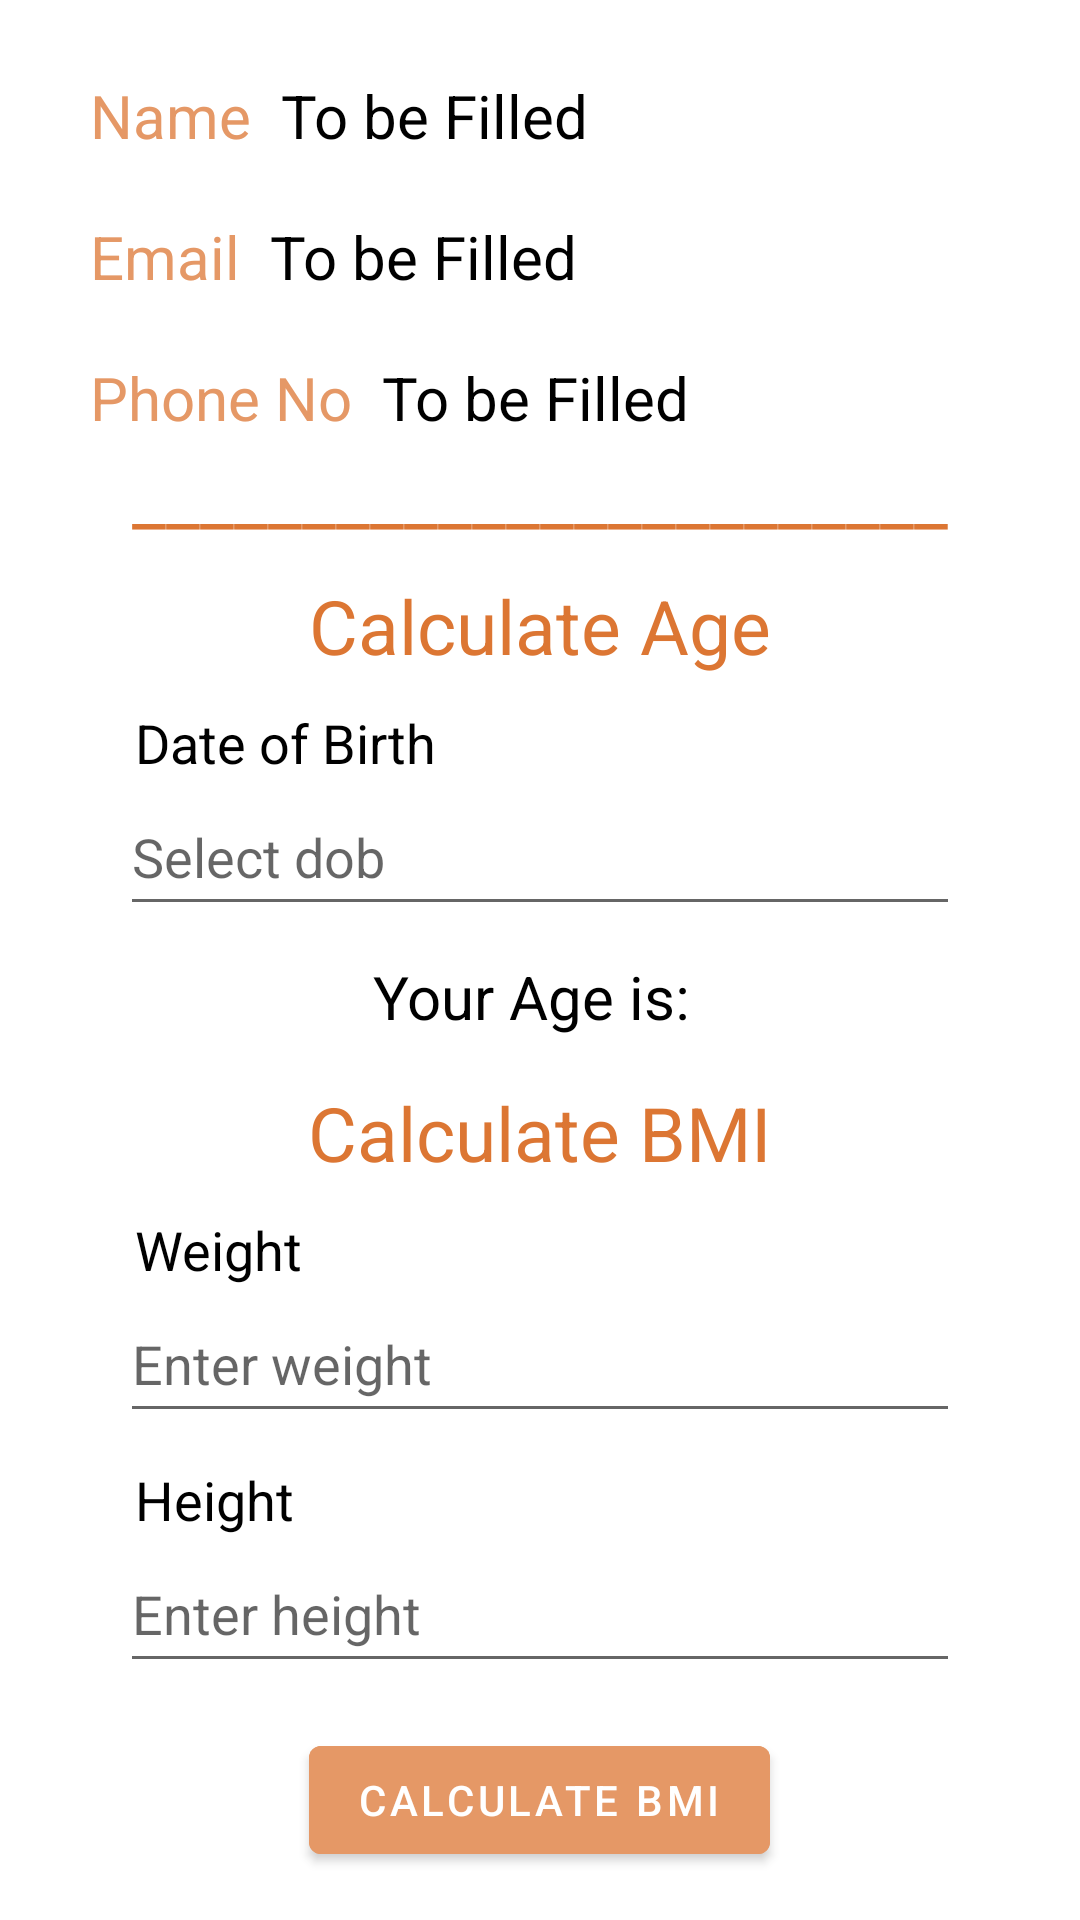

Produce the Android XML layout that renders to this screen, including the resource entries it uses.
<!-- AndroidManifest.xml: application theme Theme.InternshipProject -->
<!-- res/layout/activity_profile.xml -->
<?xml version="1.0" encoding="utf-8"?>
<RelativeLayout xmlns:android="http://schemas.android.com/apk/res/android"
    xmlns:app="http://schemas.android.com/apk/res-auto"
    xmlns:tools="http://schemas.android.com/tools"
    android:layout_width="match_parent"
    android:layout_height="match_parent"
    tools:context=".ProfileActivity">

    <LinearLayout
        android:layout_width="match_parent"
        android:layout_height="wrap_content"
        android:orientation="horizontal"
        android:layout_marginTop="25dp"
        android:id="@+id/l1">
        <TextView
            android:id="@+id/tvNameTitle"
            android:layout_width="wrap_content"
            android:layout_height="wrap_content"
            android:text="@string/name"
            android:layout_marginLeft="30dp"
            android:textSize="20sp"
            android:textColor="@color/brownOrange_2"/>

        <TextView
            android:id="@+id/tvName"
            android:layout_width="wrap_content"
            android:layout_height="wrap_content"
            android:text="To be Filled"
            android:layout_marginLeft="10dp"
            android:textSize="20sp"
            android:textColor="@color/black"/>
    </LinearLayout>

    <LinearLayout
        android:layout_width="match_parent"
        android:layout_height="wrap_content"
        android:orientation="horizontal"
        android:layout_below="@+id/l1"
        android:layout_marginTop="20dp"
        android:id="@+id/l2">
        <TextView
            android:id="@+id/tvEmailTitle"
            android:layout_width="wrap_content"
            android:layout_height="wrap_content"
            android:text="@string/email"
            android:layout_marginLeft="30dp"
            android:textSize="20sp"
            android:textColor="@color/brownOrange_2"/>

        <TextView
            android:id="@+id/tvEmail"
            android:layout_width="wrap_content"
            android:layout_height="wrap_content"
            android:text="To be Filled"
            android:layout_marginLeft="10dp"
            android:textSize="20sp"
            android:textColor="@color/black"/>
    </LinearLayout>

    <LinearLayout
        android:layout_width="match_parent"
        android:layout_height="wrap_content"
        android:orientation="horizontal"
        android:layout_below="@+id/l2"
        android:layout_marginTop="20dp"
        android:id="@+id/l3">
        <TextView
            android:id="@+id/tvPhoneTitle"
            android:layout_width="wrap_content"
            android:layout_height="wrap_content"
            android:text="@string/phone"
            android:layout_marginLeft="30dp"
            android:textSize="20sp"
            android:textColor="@color/brownOrange_2"/>

        <TextView
            android:id="@+id/tvPhone"
            android:layout_width="wrap_content"
            android:layout_height="wrap_content"
            android:text="To be Filled"
            android:layout_marginLeft="10dp"
            android:textSize="20sp"
            android:textColor="@color/black"/>
    </LinearLayout>

    <TextView
        android:id="@+id/tvLine"
        android:layout_width="wrap_content"
        android:layout_height="wrap_content"
        android:layout_below="@+id/l3"
        android:text="________________________"
        android:layout_marginTop="2dp"
        android:layout_centerHorizontal="true"
        android:layout_marginLeft="45dp"
        android:textSize="25sp"
        android:textColor="@color/brownOrange"/>
    <TextView
        android:id="@+id/tvAgeCalculator"
        android:layout_width="wrap_content"
        android:layout_height="wrap_content"
        android:layout_below="@+id/tvLine"
        android:text="Calculate Age"
        android:layout_marginTop="10dp"
        android:layout_centerHorizontal="true"
        android:textSize="25sp"
        android:textColor="@color/brownOrange"/>

    <TextView
        android:id="@+id/tvDOB"
        android:layout_width="wrap_content"
        android:layout_height="wrap_content"
        android:layout_below="@+id/tvAgeCalculator"
        android:text="@string/dob"
        android:layout_marginTop="10dp"
        android:layout_marginLeft="45dp"
        android:textSize="18sp"
        android:textColor="@color/black"/>

    <EditText
        android:id="@+id/etDOB"
        android:layout_width="280dp"
        android:layout_height="49dp"
        android:layout_below="@id/tvDOB"
        android:layout_centerInParent="true"
        android:layout_marginLeft="40dp"
        android:clickable="true"
        android:focusable="false"
        android:hint="@string/enterDob"
        android:inputType="numberDecimal" />
    <TextView
        android:id="@+id/tvAge"
        android:layout_width="wrap_content"
        android:layout_height="wrap_content"
        android:layout_below="@+id/etDOB"
        android:text="Your Age is: "
        android:layout_centerHorizontal="true"
        android:layout_marginTop="10dp"
        android:textSize="20sp"
        android:textColor="@color/black"/>

    <TextView
        android:id="@+id/tvBmiCalculator"
        android:layout_width="wrap_content"
        android:layout_height="wrap_content"
        android:layout_below="@+id/tvAge"
        android:text="Calculate BMI"
        android:layout_marginTop="15dp"
        android:layout_centerHorizontal="true"
        android:textSize="25sp"
        android:textColor="@color/brownOrange"/>

    <TextView
        android:id="@+id/tvWeight"
        android:layout_width="wrap_content"
        android:layout_height="wrap_content"
        android:layout_below="@+id/tvBmiCalculator"
        android:text="@string/weight"
        android:layout_marginTop="10dp"
        android:layout_marginLeft="45dp"
        android:textSize="18sp"
        android:textColor="@color/black"/>

    <EditText
        android:id="@+id/etWeight"
        android:layout_width="280dp"
        android:layout_height="49dp"
        android:layout_below="@id/tvWeight"
        android:layout_centerInParent="true"
        android:hint="@string/EnterWeight"
        android:inputType="numberDecimal" />

    <TextView
        android:id="@+id/tvHeight"
        android:layout_width="wrap_content"
        android:layout_height="wrap_content"
        android:layout_below="@+id/etWeight"
        android:text="@string/height"
        android:layout_marginTop="10dp"
        android:layout_marginLeft="45dp"
        android:textSize="18sp"
        android:textColor="@color/black"/>

    <EditText
        android:id="@+id/etHeight"
        android:layout_width="280dp"
        android:layout_height="49dp"
        android:layout_below="@id/tvHeight"
        android:layout_centerInParent="true"
        android:hint="@string/EnterHeight"
        android:inputType="numberDecimal" />

    <Button
        android:id="@+id/btnCalculateBMI"
        android:layout_width="wrap_content"
        android:layout_height="wrap_content"
        android:layout_below="@id/etHeight"
        android:layout_centerInParent="true"
        android:layout_marginTop="15dp"
        android:backgroundTint="@color/brownOrange_2"
        android:text="Calculate BMI"
        android:textColor="@color/white" />

    <TextView
        android:id="@+id/tvBMI"
        android:layout_width="wrap_content"
        android:layout_height="wrap_content"
        android:layout_below="@+id/btnCalculateBMI"
        android:text="BMI: "
        android:layout_centerHorizontal="true"
        android:layout_marginTop="10dp"
        android:textSize="20sp"
        android:textColor="@color/black"/>
</RelativeLayout>
<!-- resources referenced by this layout -->
<resources>
  <color name="black">#FF000000</color>
  <color name="brownOrange">#DC7633 </color>
  <color name="brownOrange_2">#E59866 </color>
  <color name="white">#FFFFFFFF</color>
  <string name="EnterHeight">Enter height</string>
  <string name="EnterWeight">Enter weight</string>
  <string name="dob">Date of Birth</string>
  <string name="email">Email</string>
  <string name="enterDob">Select dob</string>
  <string name="height">Height</string>
  <string name="name">Name</string>
  <string name="phone">Phone No</string>
  <string name="weight">Weight</string>
  <style name="Theme.InternshipProject" parent="Theme.MaterialComponents.DayNight.DarkActionBar">
          
          <item name="colorPrimary">@color/purple_500</item>
          <item name="colorPrimaryVariant">@color/purple_700</item>
          <item name="colorOnPrimary">@color/white</item>
          
          <item name="colorSecondary">@color/teal_200</item>
          <item name="colorSecondaryVariant">@color/teal_700</item>
          <item name="colorOnSecondary">@color/black</item>
          
          <item name="android:statusBarColor">?attr/colorPrimaryVariant</item>
          
      </style>
  <color name="purple_500">#FF6200EE</color>
  <color name="purple_700">#FF3700B3</color>
  <color name="teal_200">#FF03DAC5</color>
  <color name="teal_700">#FF018786</color>
</resources>
